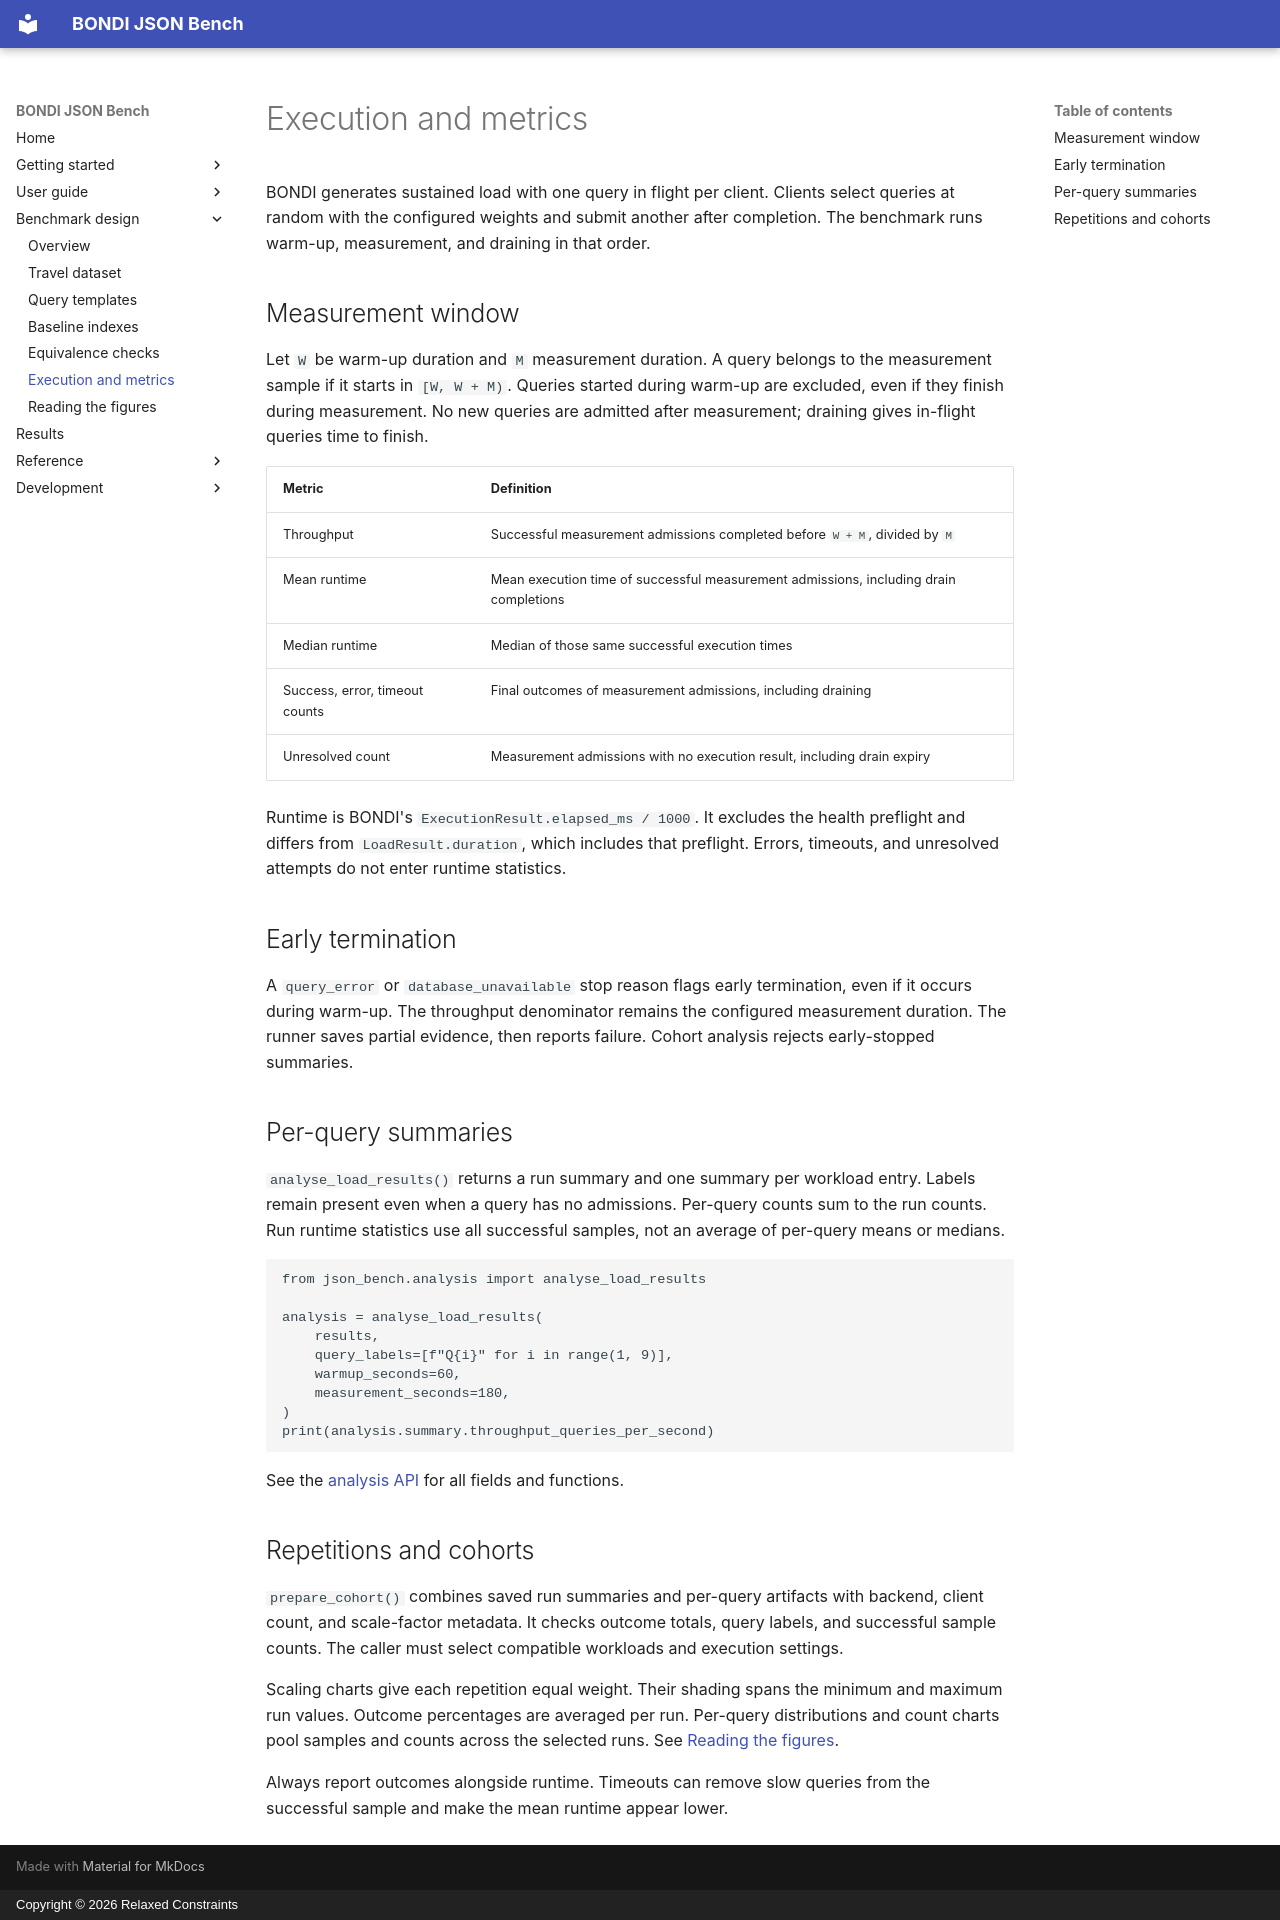

repository: relaxed-constraints/bondi-json-bench · page: analysis/index.html · generator: mkdocs · copyright: Copyright © 2026 Relaxed Constraints

# Execution and metrics

BONDI generates sustained load with one query in flight per client. Clients select
queries at random with the configured weights and submit another after completion.
The benchmark runs warm-up, measurement, and draining in that order.

## Measurement window

Let `W` be warm-up duration and `M` measurement duration. A query belongs to the
measurement sample if it starts in `[W, W + M)`. Queries started during warm-up
are excluded, even if they finish during measurement. No new queries are admitted
after measurement; draining gives in-flight queries time to finish.

| Metric | Definition |
| --- | --- |
| Throughput | Successful measurement admissions completed before `W + M`, divided by `M` |
| Mean runtime | Mean execution time of successful measurement admissions, including drain completions |
| Median runtime | Median of those same successful execution times |
| Success, error, timeout counts | Final outcomes of measurement admissions, including draining |
| Unresolved count | Measurement admissions with no execution result, including drain expiry |

Runtime is BONDI's `ExecutionResult.elapsed_ms / 1000`. It excludes the health
preflight and differs from `LoadResult.duration`, which includes that preflight.
Errors, timeouts, and unresolved attempts do not enter runtime statistics.


## Early termination

A `query_error` or `database_unavailable` stop reason flags early termination,
even if it occurs during warm-up. The throughput denominator remains the configured
measurement duration. The runner saves partial evidence, then reports failure.
Cohort analysis rejects early-stopped summaries.

## Per-query summaries

`analyse_load_results()` returns a run summary and one summary per workload entry.
Labels remain present even when a query has no admissions. Per-query counts sum
to the run counts. Run runtime statistics use all successful samples, not an
average of per-query means or medians.

```python
from json_bench.analysis import analyse_load_results

analysis = analyse_load_results(
    results,
    query_labels=[f"Q{i}" for i in range(1, 9)],
    warmup_seconds=60,
    measurement_seconds=180,
)
print(analysis.summary.throughput_queries_per_second)
```
See the [analysis API](reference/analysis.md) for all fields and functions.

## Repetitions and cohorts

`prepare_cohort()` combines saved run summaries and per-query artifacts with
backend, client count, and scale-factor metadata. It checks outcome totals,
query labels, and successful sample counts. The caller must select compatible
workloads and execution settings.

Scaling charts give each repetition equal weight. Their shading spans the
minimum and maximum run values. Outcome percentages are averaged per run.
Per-query distributions and count charts pool samples and counts across the
selected runs. See [Reading the figures](plotting.md).

Always report outcomes alongside runtime. Timeouts can remove slow queries from
the successful sample and make the mean runtime appear lower.
